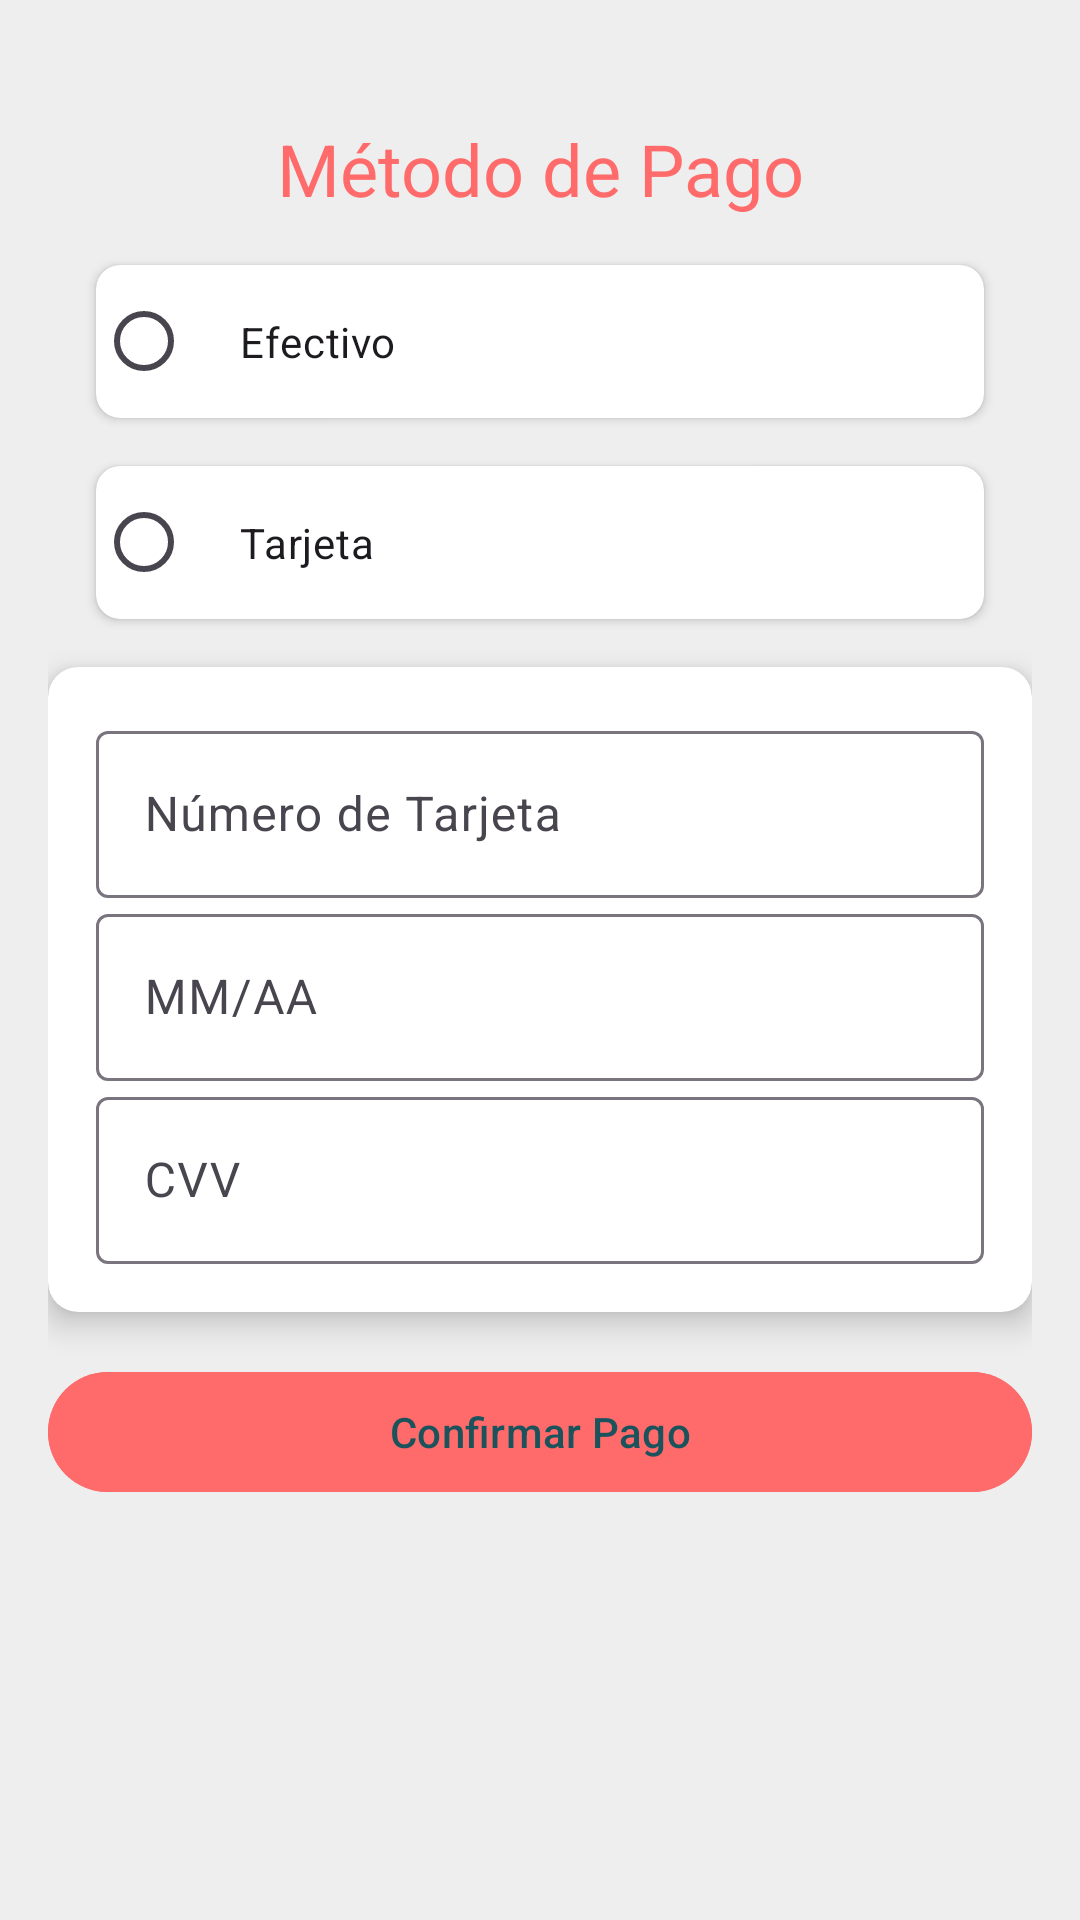

Android layout source for this screen:
<!-- AndroidManifest.xml: application theme Theme.DeliciousChicken -->
<!-- res/layout/fragment_payment.xml -->
<?xml version="1.0" encoding="utf-8"?>
<androidx.constraintlayout.widget.ConstraintLayout xmlns:android="http://schemas.android.com/apk/res/android"
    xmlns:app="http://schemas.android.com/apk/res-auto"
    xmlns:tools="http://schemas.android.com/tools"
    android:layout_width="match_parent"
    android:layout_height="match_parent"
    android:background="@color/colorBackground"
    android:padding="16dp"
    tools:context=".presentation.ui.fragment.PaymentFragment">

    <TextView
        android:id="@+id/paymentTitle"
        android:layout_width="wrap_content"
        android:layout_height="wrap_content"
        android:layout_marginTop="24dp"
        android:text="Método de Pago"
        android:textColor="@color/colorPrimary"
        android:textSize="24sp"
        app:layout_constraintEnd_toEndOf="parent"
        app:layout_constraintStart_toStartOf="parent"
        app:layout_constraintTop_toTopOf="parent" />

    <androidx.cardview.widget.CardView
        android:id="@+id/cardViewCash"
        android:layout_width="0dp"
        android:layout_height="wrap_content"
        android:layout_margin="16dp"
        app:cardCornerRadius="8dp"
        app:layout_constraintEnd_toEndOf="parent"
        app:layout_constraintStart_toStartOf="parent"
        app:layout_constraintTop_toBottomOf="@id/paymentTitle">

        <RadioButton
            android:id="@+id/radioButtonCash"
            android:layout_width="wrap_content"
            android:layout_height="wrap_content"
            android:padding="16dp"
            android:text="Efectivo" />
    </androidx.cardview.widget.CardView>

    <androidx.cardview.widget.CardView
        android:id="@+id/cardViewTarjeta"
        android:layout_width="0dp"
        android:layout_height="wrap_content"
        android:layout_margin="16dp"
        app:cardCornerRadius="8dp"
        app:layout_constraintEnd_toEndOf="parent"
        app:layout_constraintStart_toStartOf="parent"
        app:layout_constraintTop_toBottomOf="@id/cardViewCash">

        <RadioButton
            android:id="@+id/radioButtonTarjeta"
            android:layout_width="wrap_content"
            android:layout_height="wrap_content"
            android:padding="16dp"
            android:text="Tarjeta" />
    </androidx.cardview.widget.CardView>

    <androidx.cardview.widget.CardView
        android:id="@+id/cardView"
        android:layout_width="0dp"
        android:layout_height="wrap_content"
        android:layout_marginTop="16dp"
        app:cardCornerRadius="10dp"
        app:cardElevation="6dp"
        app:layout_constraintEnd_toEndOf="parent"
        app:layout_constraintStart_toStartOf="parent"
        app:layout_constraintTop_toBottomOf="@+id/cardViewTarjeta">

        <androidx.constraintlayout.widget.ConstraintLayout
            android:layout_width="match_parent"
            android:layout_height="wrap_content"
            android:padding="16dp">

            <com.google.android.material.textfield.TextInputLayout
                android:id="@+id/cardNumberInput"
                android:layout_width="0dp"
                android:layout_height="wrap_content"
                app:boxBackgroundColor="@color/white"
                app:hintTextColor="@color/colorSecondary"
                app:layout_constraintEnd_toEndOf="parent"
                app:layout_constraintStart_toStartOf="parent"
                app:layout_constraintTop_toTopOf="parent">

                <com.google.android.material.textfield.TextInputEditText
                    android:id="@+id/cardNumber"
                    android:layout_width="match_parent"
                    android:layout_height="wrap_content"
                    android:hint="Número de Tarjeta"
                    android:inputType="number"
                    android:maxLength="16" />

            </com.google.android.material.textfield.TextInputLayout>

            <com.google.android.material.textfield.TextInputLayout
                android:id="@+id/cardExpiryInput"
                android:layout_width="0dp"
                android:layout_height="wrap_content"
                app:boxBackgroundColor="@color/white"
                app:hintTextColor="@color/colorSecondary"
                app:layout_constraintEnd_toEndOf="parent"
                app:layout_constraintStart_toStartOf="parent"
                app:layout_constraintTop_toBottomOf="@id/cardNumberInput">

                <com.google.android.material.textfield.TextInputEditText
                    android:id="@+id/cardExpiry"
                    android:layout_width="match_parent"
                    android:layout_height="wrap_content"
                    android:hint="MM/AA"
                    android:inputType="number"
                    android:maxLength="5" />

            </com.google.android.material.textfield.TextInputLayout>

            <com.google.android.material.textfield.TextInputLayout
                android:id="@+id/cardCVVInput"
                android:layout_width="0dp"
                android:layout_height="wrap_content"
                app:boxBackgroundColor="@color/white"
                app:hintTextColor="@color/colorSecondary"
                app:layout_constraintEnd_toEndOf="parent"
                app:layout_constraintStart_toStartOf="parent"
                app:layout_constraintTop_toBottomOf="@id/cardExpiryInput">

                <com.google.android.material.textfield.TextInputEditText
                    android:id="@+id/cardCVV"
                    android:layout_width="match_parent"
                    android:layout_height="wrap_content"
                    android:hint="CVV"
                    android:inputType="numberPassword"
                    android:maxLength="3" />

            </com.google.android.material.textfield.TextInputLayout>

        </androidx.constraintlayout.widget.ConstraintLayout>

    </androidx.cardview.widget.CardView>

    <com.google.android.material.button.MaterialButton
        android:id="@+id/confirmPaymentButton"
        android:layout_width="0dp"
        android:layout_height="wrap_content"
        android:layout_marginTop="16dp"
        android:backgroundTint="@color/colorPrimary"
        android:text="Confirmar Pago"
        app:layout_constraintEnd_toEndOf="parent"
        app:layout_constraintStart_toStartOf="parent"
        app:layout_constraintTop_toBottomOf="@+id/cardView" />

</androidx.constraintlayout.widget.ConstraintLayout>
<!-- resources referenced by this layout -->
<resources>
  <color name="colorBackground">#EEEEEE</color>
  <color name="colorPrimary">#FF6B6B</color>
  <color name="colorSecondary">#FFE66D</color>
  <color name="white">#FFFFFFFF</color>
  <style name="Theme.DeliciousChicken" parent="Base.Theme.DeliciousChicken" />
  <style name="Base.Theme.DeliciousChicken" parent="Theme.Material3.DayNight.NoActionBar">
          
          <item name="colorPrimary">@color/colorPrimary</item>
          <item name="colorPrimaryVariant">@color/colorSecondary</item>
          <item name="colorOnPrimary">@color/colorDarkText</item>
          <item name="colorSecondary">@color/colorSecondary</item>
          <item name="colorOnSecondary">@color/colorDarkText</item>
          <item name="android:colorBackground">@color/colorBackground</item>
          <item name="colorAccent">@color/colorAccent</item>
          <item name="android:textColorPrimary">@color/colorDarkText</item>
      </style>
  <color name="colorDarkText">#1A535C</color>
  <color name="colorAccent">#4ECDC4</color>
</resources>
